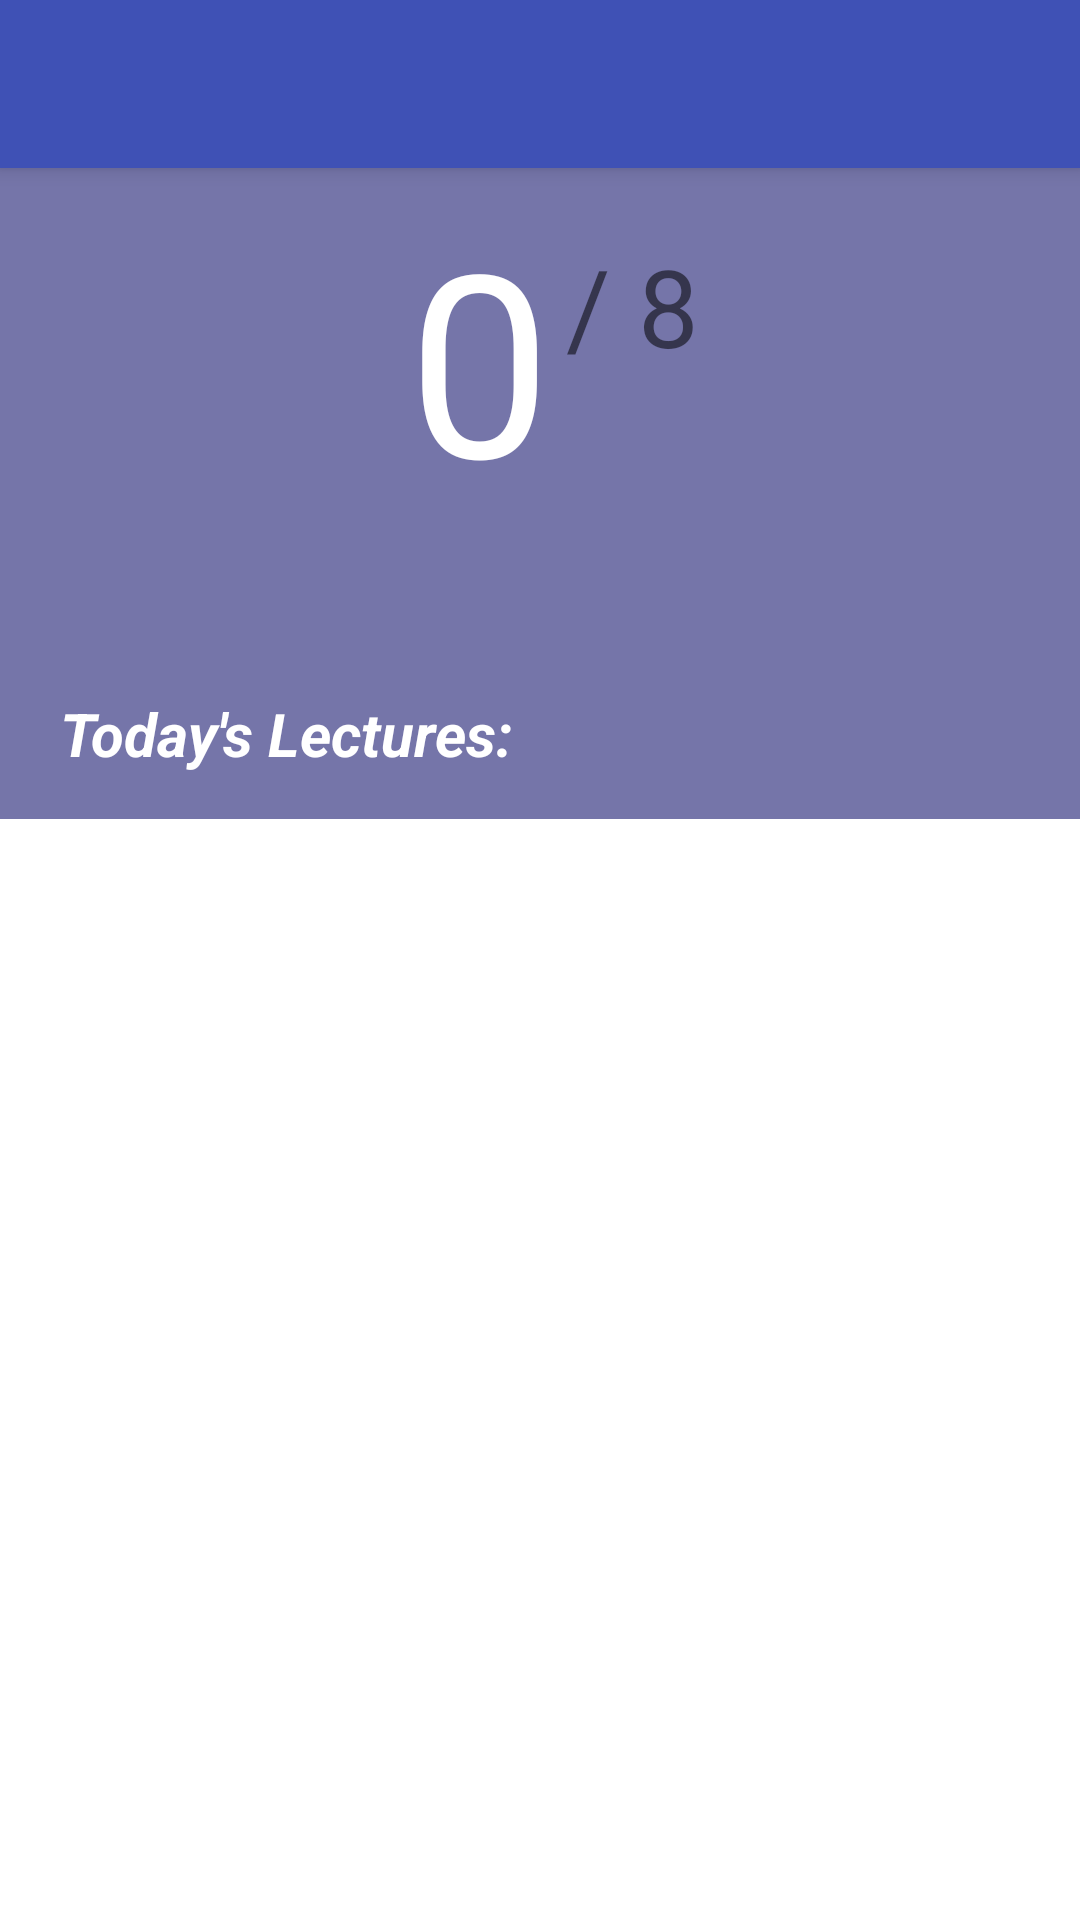

Here is an Android app screen rendered from its layout file. Give the layout XML and the strings, colors and styles it references.
<!-- AndroidManifest.xml: application theme AppTheme -->
<!-- res/layout/app_bar_success2.xml -->
<?xml version="1.0" encoding="utf-8"?>
<android.support.design.widget.CoordinatorLayout xmlns:android="http://schemas.android.com/apk/res/android"
    xmlns:app="http://schemas.android.com/apk/res-auto"
    xmlns:tools="http://schemas.android.com/tools"
    android:layout_width="match_parent"
    android:layout_height="match_parent"
    tools:context="com.mark.mark.DailyPeriodActivity">

    <android.support.design.widget.AppBarLayout
        android:layout_width="match_parent"
        android:layout_height="wrap_content"
        android:theme="@style/AppBarOverlay">

        <android.support.v7.widget.Toolbar
            android:id="@+id/toolbar"
            android:layout_width="match_parent"
            android:layout_height="?attr/actionBarSize"
            android:background="?attr/colorPrimary"
            app:popupTheme="@style/PopupOverlay" />

    </android.support.design.widget.AppBarLayout>

    <include layout="@layout/content_success2" />

</android.support.design.widget.CoordinatorLayout>
<!-- res/layout/content_success2.xml (included above) -->
<?xml version="1.0" encoding="utf-8"?>
<RelativeLayout xmlns:android="http://schemas.android.com/apk/res/android"
    xmlns:app="http://schemas.android.com/apk/res-auto"
    xmlns:tools="http://schemas.android.com/tools"
    android:layout_width="match_parent"
    android:layout_height="match_parent"
    app:layout_behavior="@string/appbar_scrolling_view_behavior"
    tools:context="com.mark.mark.DailyPeriodActivity"
    tools:showIn="@layout/app_bar_success2"
    android:background="#7575A9">

    <ImageView
        android:layout_width="match_parent"
        android:layout_height="160dp"
        android:background="@drawable/hero_background"
        android:scaleType="center"
        android:id="@+id/imageView4"
        android:layout_alignParentTop="true"
        android:layout_alignParentLeft="true"
        android:layout_alignParentStart="true" />


    <TextView
        android:layout_width="wrap_content"
        android:layout_height="wrap_content"
        android:textAppearance="@style/TextAppearance.AppCompat"
        android:text="0"
        android:id="@+id/textPeriodOver"
        android:textSize="85sp"
        android:textColor="#FFFFFF"
        android:clickable="true"
        android:contextClickable="true"
        android:layout_marginBottom="40dp"
        android:layout_above="@+id/linearLayout"
        android:layout_toLeftOf="@+id/textPeriod"
        android:layout_toStartOf="@+id/textPeriod" />

    <TextView
        android:text="/ 8"
        android:layout_width="wrap_content"
        android:layout_height="wrap_content"
        android:id="@+id/textPeriod"
        android:textSize="36sp"
        android:paddingLeft="5dp"
        android:layout_marginRight="127dp"
        android:layout_marginEnd="127dp"
        android:layout_marginTop="15dp"
        android:layout_alignTop="@+id/textPeriodOver"
        android:layout_alignParentRight="true"
        android:layout_alignParentEnd="true" />

    <LinearLayout
        android:orientation="vertical"
        android:layout_width="match_parent"
        android:layout_height="match_parent"
        android:background="#FFFFFF"
        android:id="@+id/linearLayout"
        android:weightSum="1"
        android:layout_alignParentLeft="true"
        android:layout_alignParentStart="true"
        android:layout_below="@+id/imageView4"
        android:layout_alignParentBottom="true">

        <TextView
            android:text="Today's Lectures:"
            android:layout_width="match_parent"
            android:layout_height="wrap_content"
            android:id="@+id/textView2"
            android:fontFamily="sans-serif"
            android:paddingTop="15dp"
            android:paddingLeft="20dp"
            android:paddingBottom="15dp"
            android:layout_marginBottom="0dp"
            android:typeface="sans"
            android:textSize="20sp"
            android:textColor="@color/White"
            android:background="#7575A9"
            android:textStyle="normal|bold|italic" />

        <android.support.v7.widget.RecyclerView
            android:id="@+id/dailyPeriod"
            android:layout_width="match_parent"
            android:layout_height="match_parent"
            android:paddingTop="0dp"
            android:layout_alignParentBottom="true"
            android:layout_alignParentRight="true"
            android:layout_alignParentEnd="true"
            android:clickable="true" />
    </LinearLayout>



</RelativeLayout>
<!-- resources referenced by this layout -->
<resources>
  <color name="White">#FFFFFF</color>
  <style name="AppBarOverlay" parent="ThemeOverlay.AppCompat.Dark.ActionBar" />
  <style name="PopupOverlay" parent="ThemeOverlay.AppCompat.Light" />
  <style name="AppTheme" parent="Theme.AppCompat.Light.DarkActionBar">
          
          <item name="colorPrimary">@color/colorPrimary</item>
          <item name="colorPrimaryDark">@color/colorPrimaryDark</item>
          <item name="colorAccent">@color/colorAccent</item>
      </style>
  <color name="colorPrimary">#3F51B5</color>
  <color name="colorPrimaryDark">#303F9F</color>
  <color name="colorAccent">#FF4081</color>
</resources>
